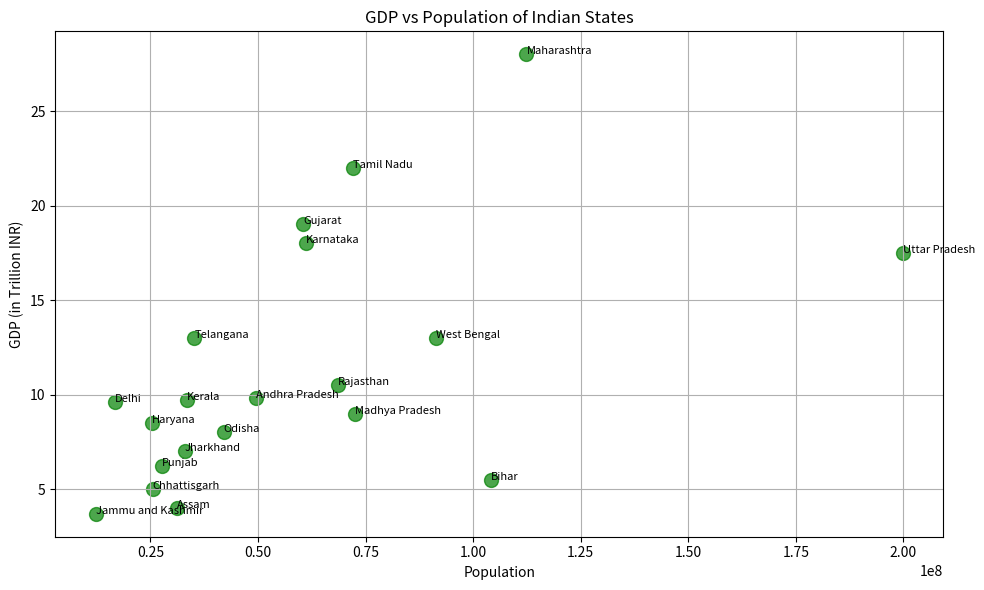

This chart was generated by the following Python code:
import pandas as pd
import matplotlib.pyplot as plt

# Creating a DataFrame manually
data = {
    'State': ['Uttar Pradesh', 'Maharashtra', 'Bihar', 'West Bengal', 'Madhya Pradesh',
              'Tamil Nadu', 'Rajasthan', 'Karnataka', 'Gujarat', 'Andhra Pradesh',
              'Odisha', 'Telangana', 'Kerala', 'Jharkhand', 'Assam', 'Punjab',
              'Chhattisgarh', 'Haryana', 'Delhi', 'Jammu and Kashmir'],
    'Population': [199812341, 112374333, 104099452, 91276115, 72626809,
                   72147030, 68548437, 61095297, 60439692, 49577103,
                   41974218, 35193978, 33406061, 32988134, 31205576, 27743338,
                   25545198, 25351462, 16787941, 12267032],
    'GDP (Cr INR)': [1750000, 2800000, 550000, 1300000, 900000,
                     2200000, 1050000, 1800000, 1900000, 980000,
                     800000, 1300000, 970000, 700000, 400000, 620000,
                     500000, 850000, 960000, 370000]
}

df = pd.DataFrame(data)


# Converting GDP from crore to trillion INR for readability
df['GDP (Trillion INR)'] = df['GDP (Cr INR)'] / 100000

# Plotting
plt.figure(figsize=(10,6))
plt.scatter(df['Population'], df['GDP (Trillion INR)'], color='green', s=100, alpha=0.7)

# Annotating each point
for i in range(len(df)):
    plt.text(df['Population'][i], df['GDP (Trillion INR)'][i], df['State'][i], fontsize=8)

plt.title('GDP vs Population of Indian States')
plt.xlabel('Population')
plt.ylabel('GDP (in Trillion INR)')
plt.grid(True)
plt.tight_layout()
plt.show()
